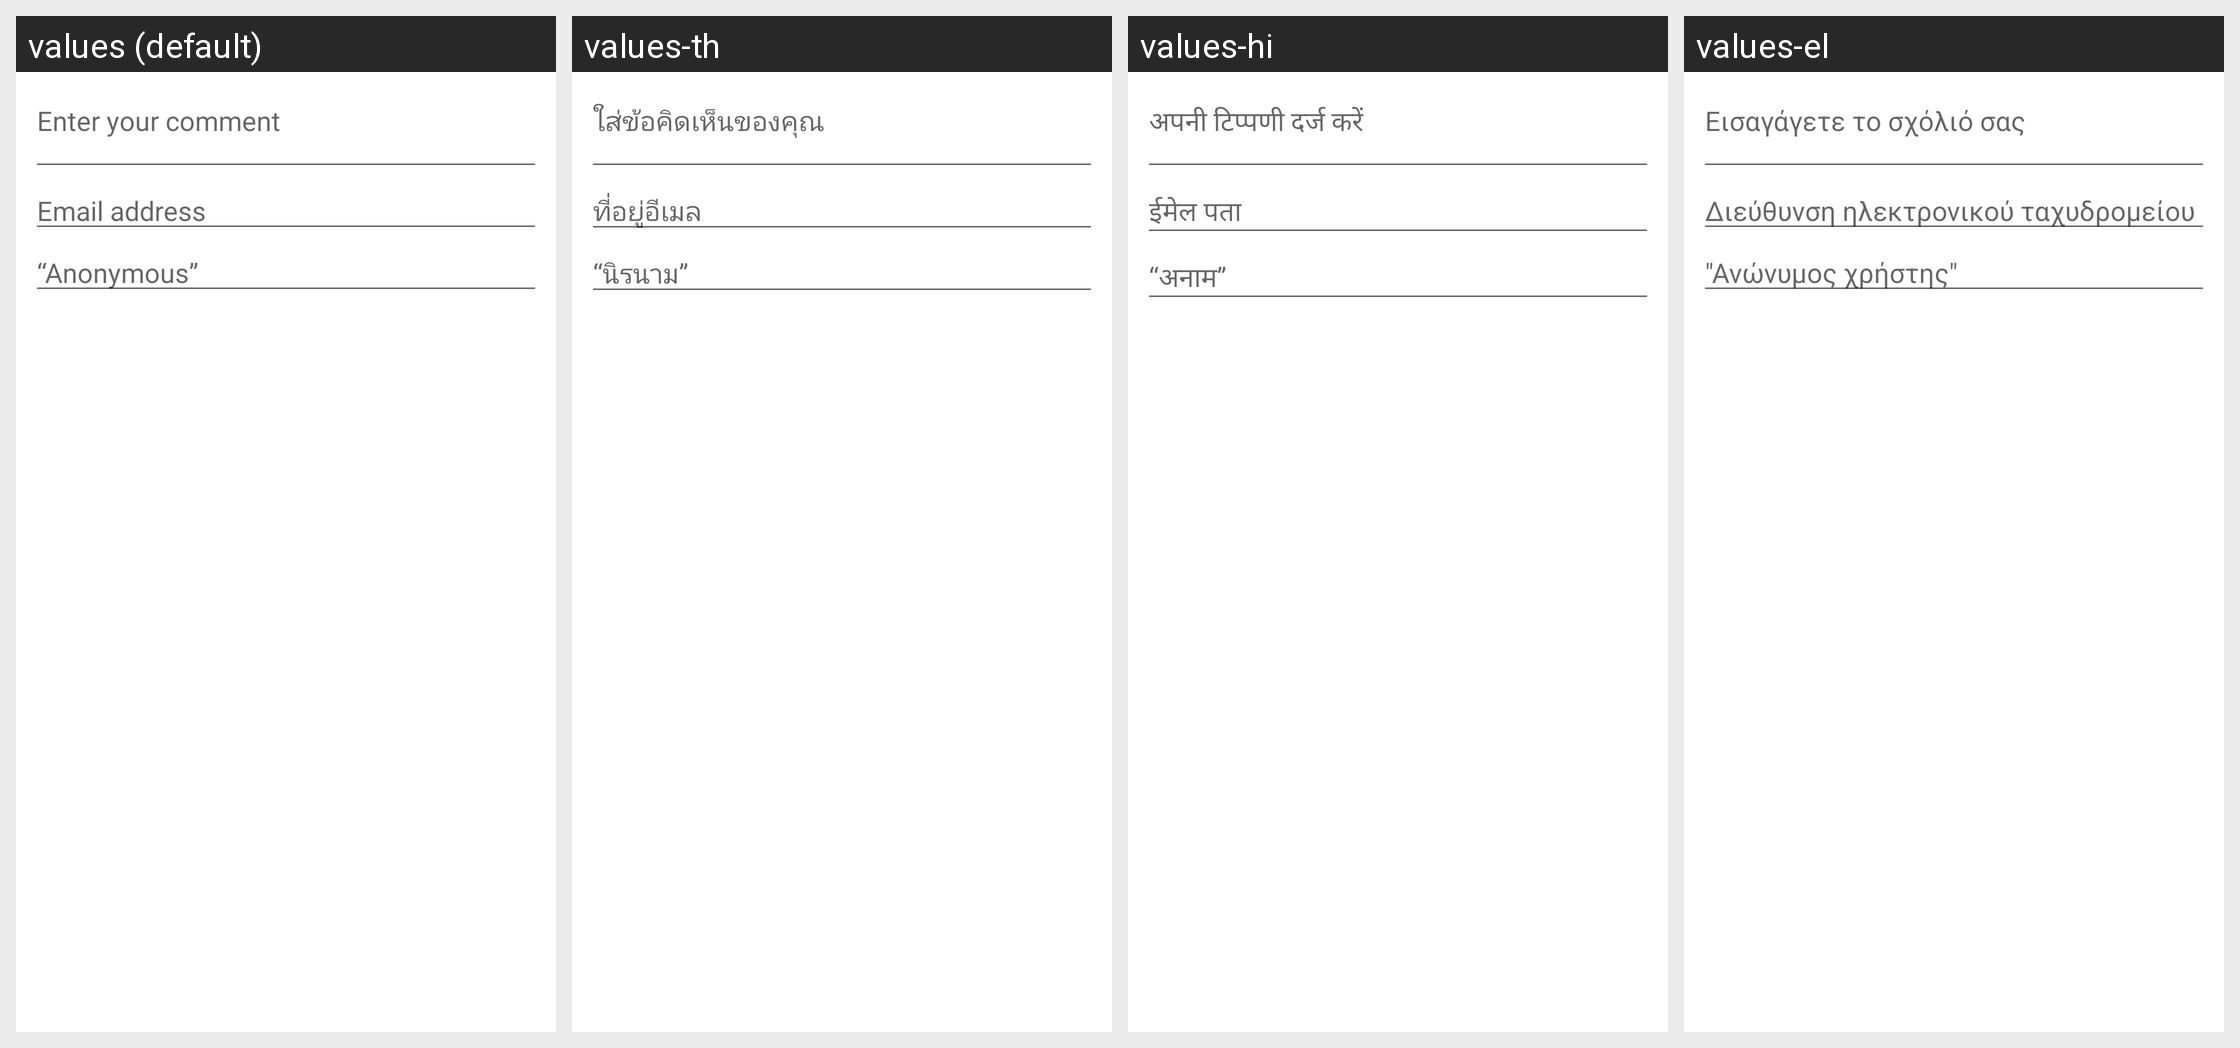

For this localized Android screen grid, give each drawn string resource with its value in every locale shown.
Android screen res/layout/comment_dialog.xml rendered under 4 locales, left to right: values (default), values-th, values-hi, values-el. Device: Nexus 5 (rendered at 1080×1920; each locale shown at half size, 540×960, under a caption strip naming it); theme Theme.MaterialComponents.DayNight.NoActionBar.
Other locales in the repository, not shown: values-af, values-bg, values-ca, values-cs, values-da, values-de, values-en, values-en-rGB, values-es, values-fi, values-fr, values-hr, values-hu, values-in, values-it, values-ja, values-ko, values-lt, values-lv, values-nb-rNO, values-nl, values-pl, values-pt, values-pt-rBR, values-pt-rPT, values-ro, values-ru, values-sk, values-sl, values-sr, values-sv, values-tl, values-tr, values-uk, values-vi, values-zh-rCN, values-zh-rTW.
Strings drawn on this screen, with the default value and each locale's value (text and hints the layout hard-codes, and strings that could not be matched under every locale, appear in the picture but are not listed):

uv_comment_hint
  values: Enter your comment
  values-th: ใส่ข้อคิดเห็นของคุณ
  values-hi: अपनी टिप्पणी दर्ज करें
  values-el: Εισαγάγετε το σχόλιό σας

uv_email_address
  values: Email address
  values-th: ที่อยู่อีเมล
  values-hi: ईमेल पता
  values-el: Διεύθυνση ηλεκτρονικού ταχυδρομείου

uv_name_hint
  values: “Anonymous”
  values-th: “นิรนาม”
  values-hi: “अनाम”
  values-el: "Ανώνυμος χρήστης"
